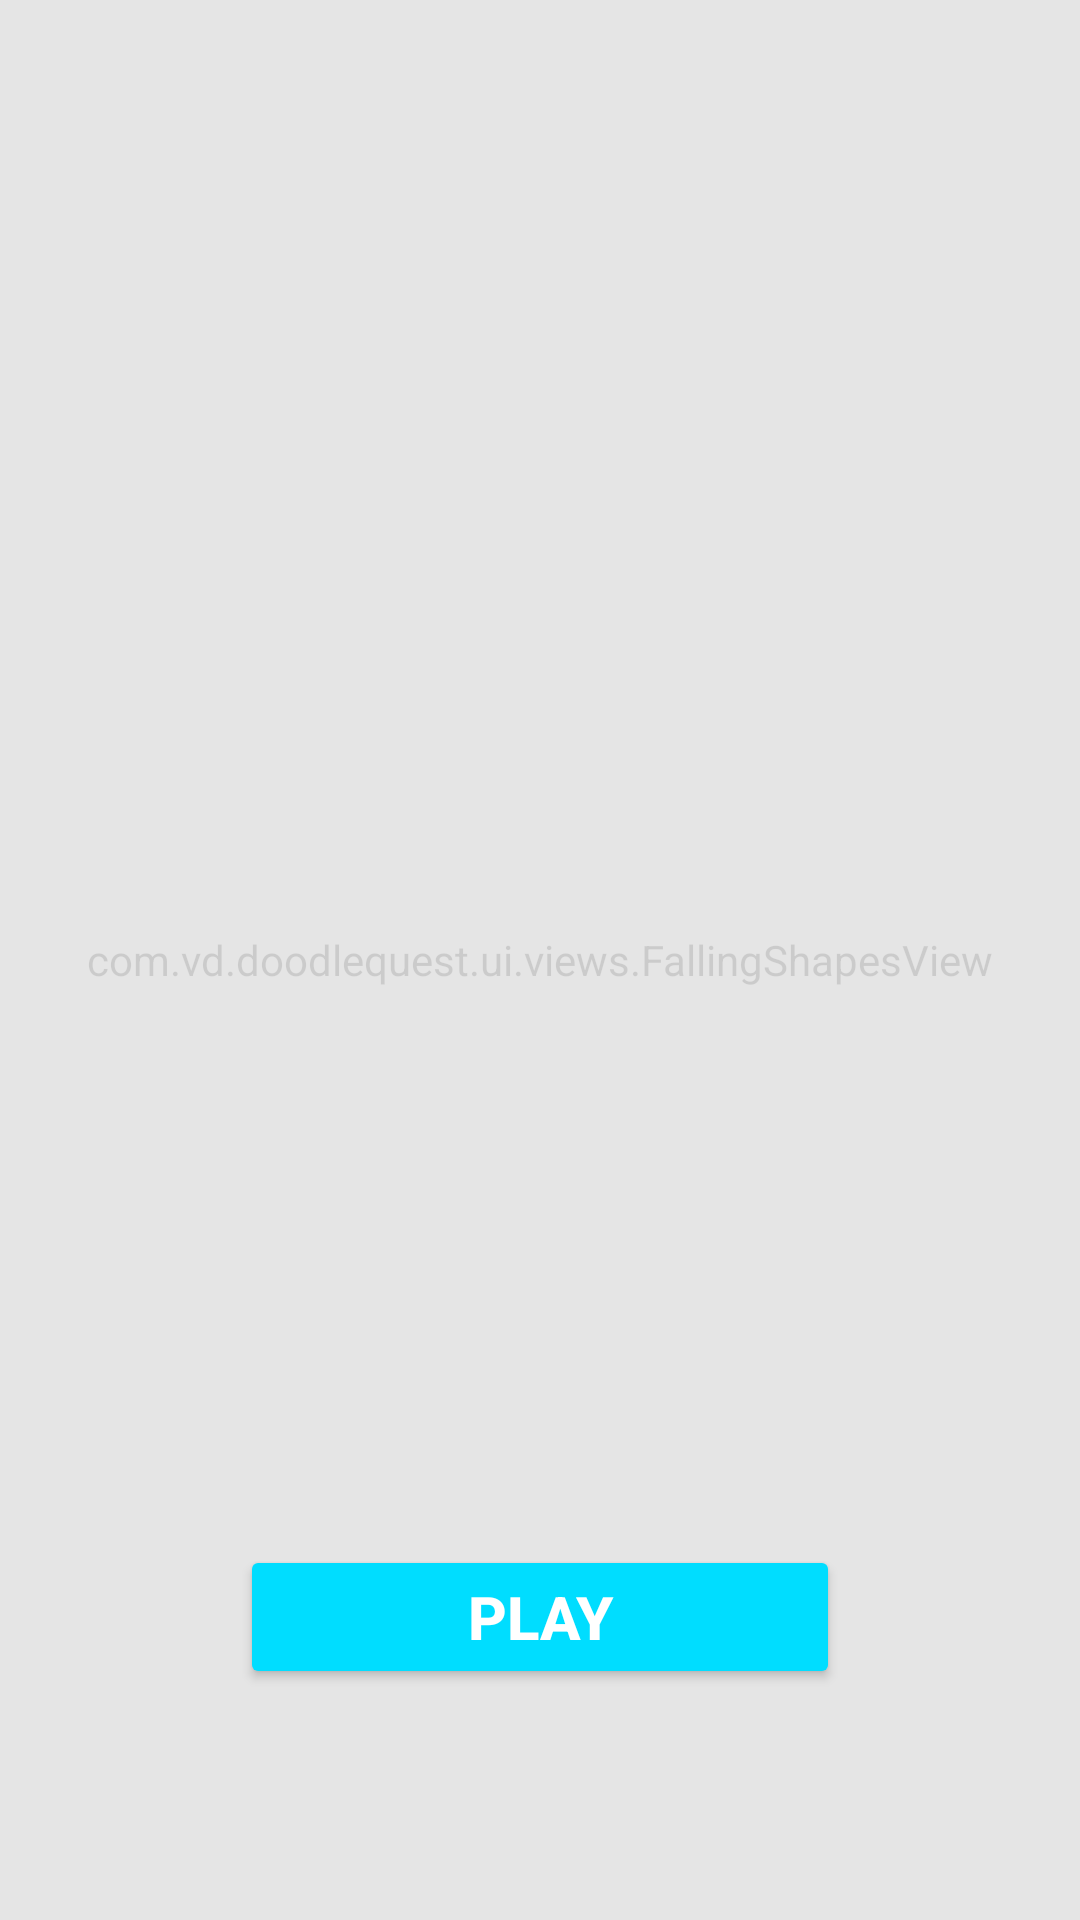

Reconstruct the res/layout file that produces this screen, plus the resources it refers to.
<!-- AndroidManifest.xml: application theme Theme.Doodle_Recognizer -->
<!-- res/layout/activity_main.xml -->
<?xml version="1.0" encoding="utf-8"?>
<androidx.constraintlayout.widget.ConstraintLayout
    xmlns:android="http://schemas.android.com/apk/res/android"
    xmlns:app="http://schemas.android.com/apk/res-auto"
    xmlns:tools="http://schemas.android.com/tools"
    android:layout_width="match_parent"
    android:layout_height="match_parent"
    android:background="@drawable/bg_gradient">

    

    
    <com.vd.doodlequest.ui.views.FallingShapesView
        android:id="@+id/falling_doodles_view"
        android:layout_width="match_parent"
        android:layout_height="match_parent"
        android:alpha="0.2"
        tools:layout_editor_absoluteX="0dp"
        tools:layout_editor_absoluteY="0dp" />

    <ImageView
        android:id="@+id/title_logo"
        android:layout_width="wrap_content"
        android:layout_height="wrap_content"
        android:contentDescription="@string/app_name"
        android:src="@drawable/ic_title"
        app:layout_constraintBottom_toTopOf="@id/play_button"
        app:layout_constraintEnd_toEndOf="parent"
        app:layout_constraintStart_toStartOf="parent"
        app:layout_constraintTop_toTopOf="parent"
        app:layout_constraintVertical_bias="0.0" />

    
    <Button
        android:id="@+id/play_button"
        android:layout_width="200dp"
        android:layout_height="wrap_content"
        android:backgroundTint="@android:color/holo_blue_bright"
        android:onClick="openDrawingScreen"
        android:text="PLAY"
        android:textAllCaps="true"
        android:textColor="#FFFFFF"
        android:textSize="20sp"
        android:textStyle="bold"
        app:cornerRadius="30dp"
        app:layout_constraintBottom_toBottomOf="parent"
        app:layout_constraintEnd_toEndOf="parent"
        app:layout_constraintStart_toStartOf="parent"
        app:layout_constraintTop_toTopOf="parent"
        app:layout_constraintVertical_bias="0.87" />

</androidx.constraintlayout.widget.ConstraintLayout>
<!-- resources referenced by this layout -->
<resources>
  <!-- drawable bg_gradient (drawable) -->
  <?xml version="1.0" encoding="utf-8"?>
  <shape xmlns:android="http://schemas.android.com/apk/res/android"
      android:shape="rectangle">
  
      <gradient
          android:angle="270"
          android:startColor="#FFFFFF"
          android:centerColor="#FFFFFF"
          android:endColor="#FFFFFF"
          android:type="linear" />
  </shape>
  <string name="app_name">Doodle Quest</string>
  <style name="Theme.Doodle_Recognizer" parent="Theme.MaterialComponents.DayNight.DarkActionBar">
          <item name="colorPrimary">@color/purple_500</item>
          <item name="colorPrimaryVariant">@color/purple_700</item>
          <item name="colorOnPrimary">@color/white</item>
          <item name="colorSecondary">@color/teal_200</item>
          <item name="colorSecondaryVariant">@color/teal_700</item>
          <item name="colorOnSecondary">@color/black</item>
          <item name="android:statusBarColor">?attr/colorPrimaryVariant</item>
      </style>
  <!-- not gathered from this repository: default colours our renderer supplied (Android Studio template values) -->
  <color name="purple_500">#FF6200EE</color>
  <color name="purple_700">#FF3700B3</color>
  <color name="teal_200">#FF03DAC5</color>
  <color name="teal_700">#FF018786</color>
  <color name="black">#FF000000</color>
  <color name="white">#FFFFFFFF</color>
</resources>
